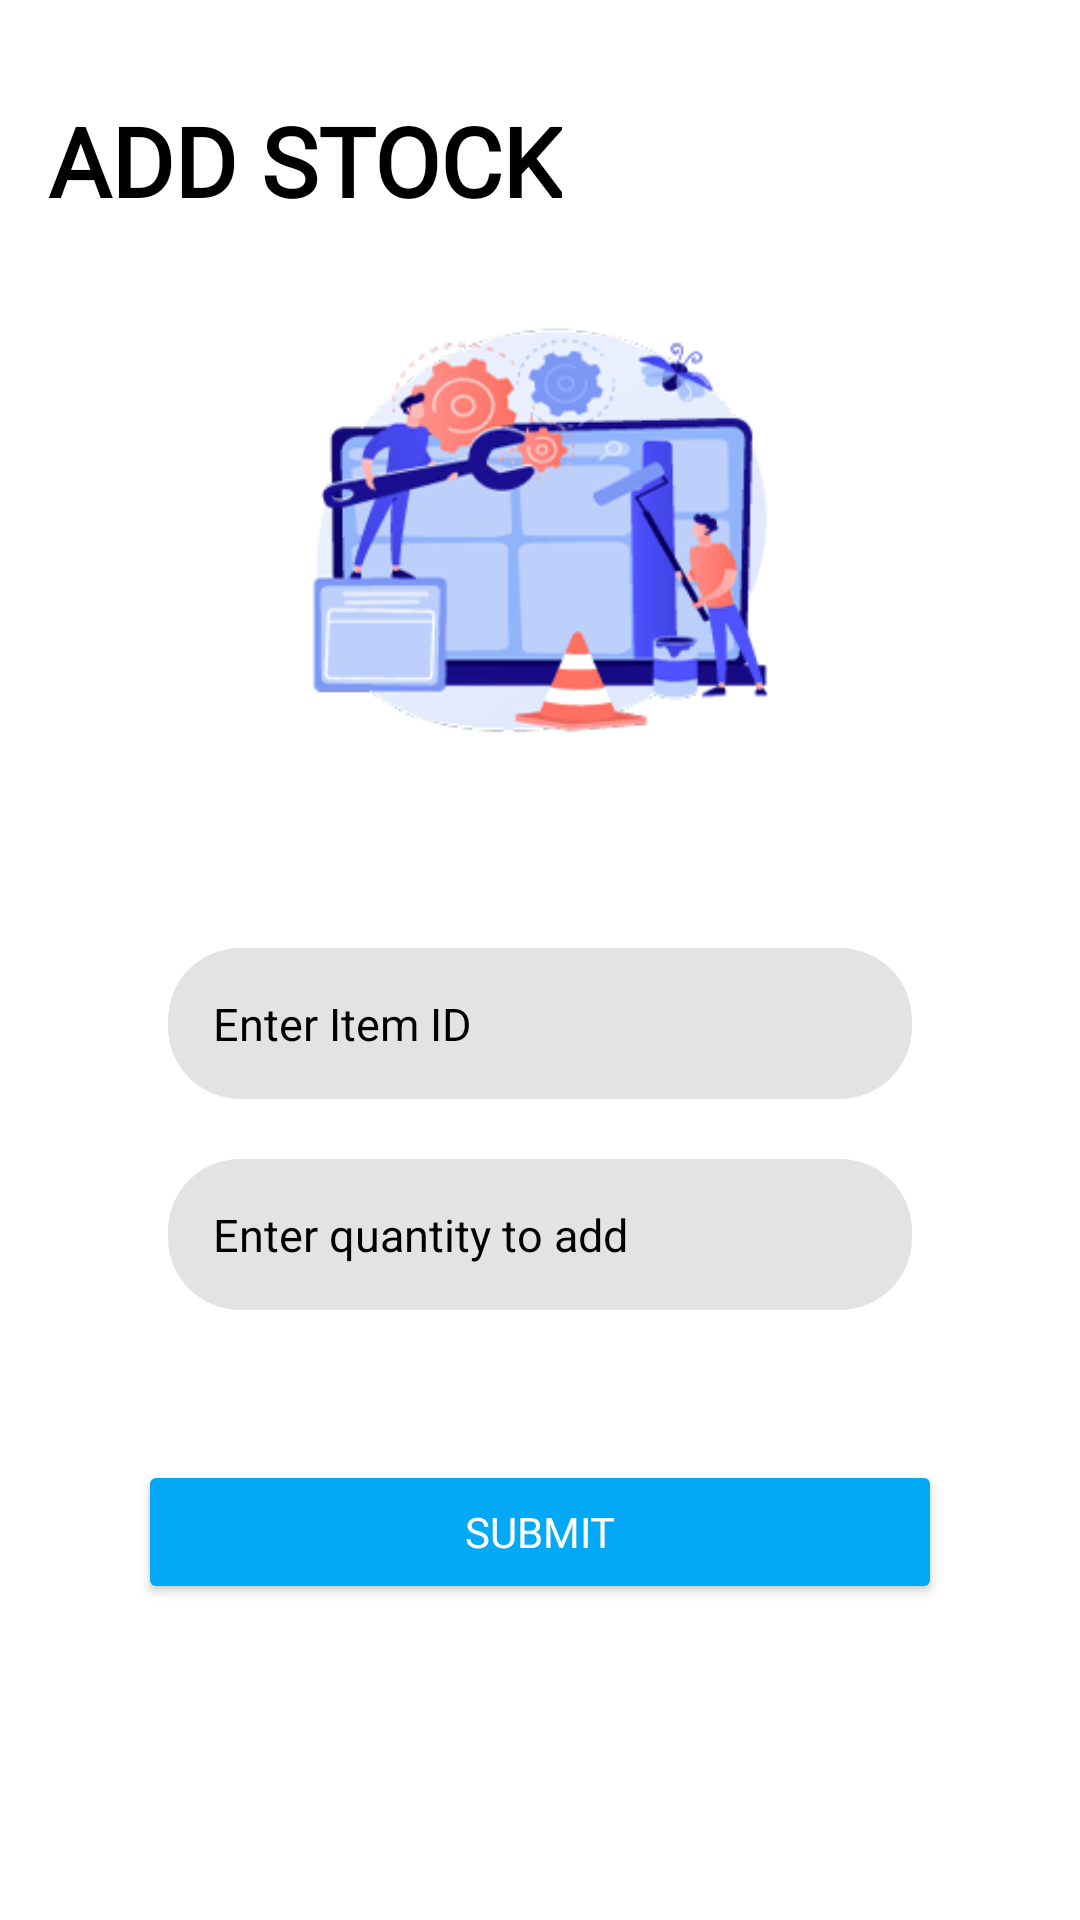

Reconstruct the res/layout file that produces this screen, plus the resources it refers to.
<!-- AndroidManifest.xml: application theme Theme.FinalProject2 -->
<!-- res/layout/activity_admin_add_stock.xml -->
<?xml version="1.0" encoding="utf-8"?>
<RelativeLayout xmlns:android="http://schemas.android.com/apk/res/android"
    xmlns:app="http://schemas.android.com/apk/res-auto"
    xmlns:tools="http://schemas.android.com/tools"
    android:layout_width="match_parent"
    android:layout_height="match_parent"
    android:padding="16dp"
    tools:context=".Admin.AdminAddStockActivity">

    <TextView
        android:id="@+id/tvTittleAddStock"
        android:layout_width="wrap_content"
        android:layout_height="wrap_content"
        android:layout_marginTop="16dp"
        android:text="@string/txt_add_stock"
        android:textAllCaps="true"
        android:textColor="@color/black"
        android:textSize="32sp"
        android:textStyle="bold"
        android:fontFamily="@font/poppinsmedium"
        app:layout_constraintEnd_toEndOf="parent"
        app:layout_constraintStart_toStartOf="parent"
        app:layout_constraintTop_toTopOf="parent" />

    <ImageView
        android:id="@+id/imageAwal"
        android:layout_width="200dp"
        android:layout_height="200dp"
        android:layout_centerHorizontal="true"
        android:layout_marginTop="60dp"
        android:layout_marginBottom="40dp"
        android:src="@drawable/group_8" />

    <RelativeLayout
        android:layout_width="match_parent"
        android:layout_height="match_parent"
        android:layout_below="@id/imageAwal"
        android:background="@drawable/shape1"
        android:backgroundTint="@color/White" >

    <EditText
        android:id="@+id/etItemId"
        android:layout_width="match_parent"
        android:layout_height="wrap_content"
        android:layout_marginLeft="40dp"
        android:layout_marginTop="0dp"
        android:layout_marginRight="40dp"
        android:background="@drawable/shape2"
        android:drawablePadding="40dp"
        android:hint="@string/txt_enter_item_id"
        android:padding="15dp"
        android:textColorHint="@color/Black"
        android:textSize="15dp" />

    <EditText
        android:id="@+id/etQuantityItem"
        android:layout_width="match_parent"
        android:layout_height="wrap_content"
        android:layout_below="@+id/etItemId"
        android:layout_marginLeft="40dp"
        android:layout_marginTop="20dp"
        android:layout_marginRight="40dp"
        android:background="@drawable/shape2"
        android:drawablePadding="40dp"
        android:hint="@string/txt_enter_quantity_to_add"
        android:inputType="textPassword"
        android:padding="15dp"
        android:textColorHint="@color/Black"
        android:textSize="15dp"
        />

    <Button
        android:id="@+id/btnloginadminlogin"
        android:layout_width="match_parent"
        android:layout_height="wrap_content"
        android:layout_below="@id/etQuantityItem"
        android:layout_marginLeft="30dp"
        android:layout_marginTop="50dp"
        android:layout_marginRight="30dp"
        android:backgroundTint="@color/primaryColor"
        android:fontFamily="@font/poppinsmedium"
        android:padding="12dp"
        android:text="Submit"
        android:textColor="@color/White"
        />
</RelativeLayout>
</RelativeLayout>
<!-- resources referenced by this layout -->
<resources>
  <color name="Black">#000000</color>
  <color name="White">#FFFFFF</color>
  <color name="black">#FF000000</color>
  <color name="primaryColor">#03A9F4</color>
  <!-- drawable group_8: png bitmap (drawable, 13755 bytes) -->
  <!-- drawable shape1 (drawable) -->
  <?xml version="1.0" encoding="utf-8"?>
  <shape android:shape="rectangle" xmlns:android="http://schemas.android.com/apk/res/android">
          <solid android:color="@color/White"/>
          <corners android:topRightRadius="40dp"
              android:topLeftRadius="40dp"
  
              />
  </shape>
  <!-- drawable shape2 (drawable) -->
  <?xml version="1.0" encoding="utf-8"?>
  <shape xmlns:android="http://schemas.android.com/apk/res/android">
      <solid android:color="#E4E3E3"/>
  <corners android:radius="24dp"
      />
  </shape>
  <string name="txt_add_stock">Add Stock</string>
  <string name="txt_enter_item_id">Enter Item ID</string>
  <string name="txt_enter_quantity_to_add">Enter quantity to add</string>
  <style name="Theme.FinalProject2" parent="Theme.MaterialComponents.DayNight.NoActionBar">
          
          <item name="android:colorPrimary">@color/primaryColor</item>
          <item name="android:colorSecondary">@color/secondaryColor</item>
          <item name="colorAccent">@color/Black</item>
          <item name="colorOnSecondary">@color/White</item>
          <item name="colorOnPrimary">@color/Backgroud</item>
      </style>
  <color name="secondaryColor">#34675C</color>
  <color name="Backgroud">#E5E5E5</color>
</resources>
